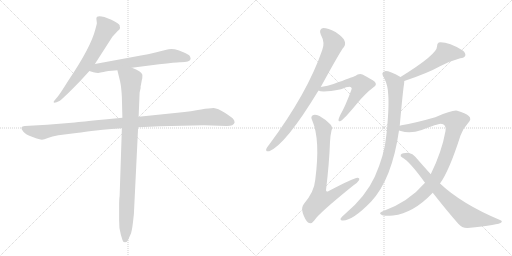
t = 0.00 s
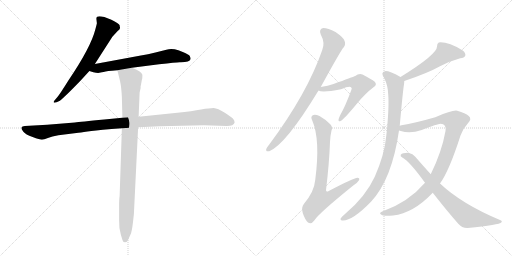
t = 1.97 s
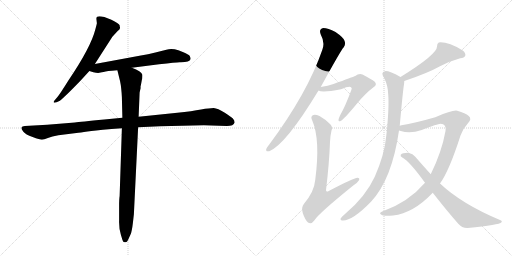
t = 3.93 s
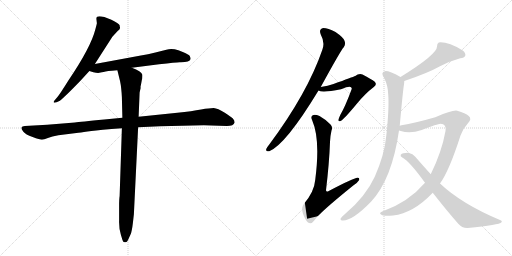
t = 5.90 s
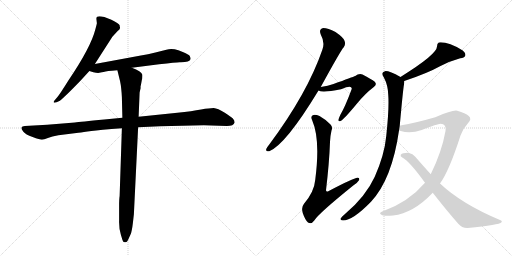
t = 7.87 s
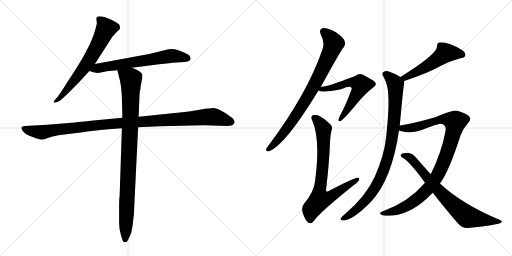
t = 9.83 s

The animated SVG that drew these frames (rendered in a browser with its animation timeline set to each time). Animation: 11 CSS @keyframes rules; one cycle of 9.83 s.

<svg version="1.1" viewBox="0 0 2048 1024" xmlns="http://www.w3.org/2000/svg">
  <g stroke="lightgray" stroke-dasharray="1,1" stroke-width="1" transform="scale(4, 4)">
    <line x1="0" y1="0" x2="256" y2="256"></line>
    <line x1="256" y1="0" x2="0" y2="256"></line>
    <line x1="128" y1="0" x2="128" y2="256"></line>
    <line x1="0" y1="128" x2="256" y2="128"></line>
    <line x1="256" y1="0" x2="512" y2="256"></line>
    <line x1="512" y1="0" x2="256" y2="256"></line>
    <line x1="384" y1="0" x2="384" y2="256"></line>
    <line x1="256" y1="128" x2="512" y2="128"></line>
  </g>
<g transform="scale(1, -1) translate(0, -850)">
   <style type="text/css">
    @keyframes keyframes0 {
      from {
       stroke: black;
       stroke-dashoffset: 662;
       stroke-width: 128;
       }
       68% {
       animation-timing-function: step-end;
       stroke: black;
       stroke-dashoffset: 0;
       stroke-width: 128;
       }
       to {
       stroke: black;
       stroke-width: 1024;
       }
       }
       #make-me-a-hanzi-animation-0 {
         animation: keyframes0 0.788737s both;
         animation-delay: 0.000000s;
         animation-timing-function: linear;
       }
    @keyframes keyframes1 {
      from {
       stroke: black;
       stroke-dashoffset: 650;
       stroke-width: 128;
       }
       68% {
       animation-timing-function: step-end;
       stroke: black;
       stroke-dashoffset: 0;
       stroke-width: 128;
       }
       to {
       stroke: black;
       stroke-width: 1024;
       }
       }
       #make-me-a-hanzi-animation-1 {
         animation: keyframes1 0.778971s both;
         animation-delay: 0.788737s;
         animation-timing-function: linear;
       }
    @keyframes keyframes2 {
      from {
       stroke: black;
       stroke-dashoffset: 1098;
       stroke-width: 128;
       }
       78% {
       animation-timing-function: step-end;
       stroke: black;
       stroke-dashoffset: 0;
       stroke-width: 128;
       }
       to {
       stroke: black;
       stroke-width: 1024;
       }
       }
       #make-me-a-hanzi-animation-2 {
         animation: keyframes2 1.143555s both;
         animation-delay: 1.567708s;
         animation-timing-function: linear;
       }
    @keyframes keyframes3 {
      from {
       stroke: black;
       stroke-dashoffset: 952;
       stroke-width: 128;
       }
       76% {
       animation-timing-function: step-end;
       stroke: black;
       stroke-dashoffset: 0;
       stroke-width: 128;
       }
       to {
       stroke: black;
       stroke-width: 1024;
       }
       }
       #make-me-a-hanzi-animation-3 {
         animation: keyframes3 1.024740s both;
         animation-delay: 2.711263s;
         animation-timing-function: linear;
       }
    @keyframes keyframes4 {
      from {
       stroke: black;
       stroke-dashoffset: 817;
       stroke-width: 128;
       }
       73% {
       animation-timing-function: step-end;
       stroke: black;
       stroke-dashoffset: 0;
       stroke-width: 128;
       }
       to {
       stroke: black;
       stroke-width: 1024;
       }
       }
       #make-me-a-hanzi-animation-4 {
         animation: keyframes4 0.914876s both;
         animation-delay: 3.736003s;
         animation-timing-function: linear;
       }
    @keyframes keyframes5 {
      from {
       stroke: black;
       stroke-dashoffset: 586;
       stroke-width: 128;
       }
       66% {
       animation-timing-function: step-end;
       stroke: black;
       stroke-dashoffset: 0;
       stroke-width: 128;
       }
       to {
       stroke: black;
       stroke-width: 1024;
       }
       }
       #make-me-a-hanzi-animation-5 {
         animation: keyframes5 0.726888s both;
         animation-delay: 4.650879s;
         animation-timing-function: linear;
       }
    @keyframes keyframes6 {
      from {
       stroke: black;
       stroke-dashoffset: 763;
       stroke-width: 128;
       }
       71% {
       animation-timing-function: step-end;
       stroke: black;
       stroke-dashoffset: 0;
       stroke-width: 128;
       }
       to {
       stroke: black;
       stroke-width: 1024;
       }
       }
       #make-me-a-hanzi-animation-6 {
         animation: keyframes6 0.870931s both;
         animation-delay: 5.377767s;
         animation-timing-function: linear;
       }
    @keyframes keyframes7 {
      from {
       stroke: black;
       stroke-dashoffset: 521;
       stroke-width: 128;
       }
       63% {
       animation-timing-function: step-end;
       stroke: black;
       stroke-dashoffset: 0;
       stroke-width: 128;
       }
       to {
       stroke: black;
       stroke-width: 1024;
       }
       }
       #make-me-a-hanzi-animation-7 {
         animation: keyframes7 0.673991s both;
         animation-delay: 6.248698s;
         animation-timing-function: linear;
       }
    @keyframes keyframes8 {
      from {
       stroke: black;
       stroke-dashoffset: 920;
       stroke-width: 128;
       }
       75% {
       animation-timing-function: step-end;
       stroke: black;
       stroke-dashoffset: 0;
       stroke-width: 128;
       }
       to {
       stroke: black;
       stroke-width: 1024;
       }
       }
       #make-me-a-hanzi-animation-8 {
         animation: keyframes8 0.998698s both;
         animation-delay: 6.922689s;
         animation-timing-function: linear;
       }
    @keyframes keyframes9 {
      from {
       stroke: black;
       stroke-dashoffset: 985;
       stroke-width: 128;
       }
       76% {
       animation-timing-function: step-end;
       stroke: black;
       stroke-dashoffset: 0;
       stroke-width: 128;
       }
       to {
       stroke: black;
       stroke-width: 1024;
       }
       }
       #make-me-a-hanzi-animation-9 {
         animation: keyframes9 1.051595s both;
         animation-delay: 7.921387s;
         animation-timing-function: linear;
       }
    @keyframes keyframes10 {
      from {
       stroke: black;
       stroke-dashoffset: 750;
       stroke-width: 128;
       }
       71% {
       animation-timing-function: step-end;
       stroke: black;
       stroke-dashoffset: 0;
       stroke-width: 128;
       }
       to {
       stroke: black;
       stroke-width: 1024;
       }
       }
       #make-me-a-hanzi-animation-10 {
         animation: keyframes10 0.860352s both;
         animation-delay: 8.972982s;
         animation-timing-function: linear;
       }
</style>
<path d="M 379.5 594.0 L 449.5 703.0 L 472.5 728.0 Q 476.5 730.0 478.5 734.0 L 480.5 739.0 Q 478.5 744.0 478.5 749.0 Q 475.5 757.0 445.5 771.0 Q 385.5 796.0 385.5 775.0 L 387.5 757.0 Q 387.5 755.0 381.5 733.0 Q 363.5 661.0 273.5 528.0 Q 238.5 472.0 230.5 463.0 L 219.5 450.0 Q 215.5 446.0 214.5 442.0 Q 214.5 437.0 226.5 441.0 L 239.5 447.0 Q 246.5 452.0 278.5 483.0 Q 308.5 513.0 325.5 531.0 L 357.5 566.0 L 379.5 594.0 Z" fill="lightgray"></path> 
<path d="M 527.5 579.0 L 636.5 593.0 Q 704.5 601.0 718.5 601.0 Q 758.5 600.0 762.5 614.0 Q 762.5 619.0 758.5 627.0 Q 753.5 633.0 733.5 641.0 L 713.5 649.0 Q 686.5 658.0 665.5 651.0 L 621.5 640.0 Q 591.5 633.0 563.5 628.0 L 379.5 594.0 C 349.5 589.0 328.5 575.0 357.5 566.0 L 373.5 561.0 Q 384.5 558.0 392.5 558.0 L 407.5 561.0 Q 413.5 561.0 422.5 564.0 Q 431.5 567.0 447.5 567.0 L 469.5 569.0 L 527.5 579.0 Z" fill="lightgray"></path> 
<path d="M 640.5 345.0 L 815.5 349.0 L 907.5 346.0 Q 934.5 346.0 938.5 360.0 Q 938.5 369.0 931.5 376.0 Q 924.5 383.0 897.5 400.0 Q 871.5 417.0 854.5 418.0 Q 838.5 418.0 804.5 412.0 Q 769.5 405.0 709.5 399.0 L 554.5 383.0 L 489.5 379.0 L 417.5 372.0 Q 320.5 363.0 299.5 360.0 L 188.5 351.0 L 99.5 346.0 Q 87.5 345.0 85.5 339.0 Q 85.5 333.0 93.5 323.0 Q 101.5 312.0 130.5 302.0 Q 159.5 291.0 167.5 291.0 Q 175.5 291.0 191.5 298.0 Q 207.5 305.0 233.5 309.0 L 313.5 319.0 Q 332.5 321.0 365.5 326.0 Q 396.5 330.0 487.5 337.0 L 552.5 341.0 L 640.5 345.0 Z" fill="lightgray"></path> 
<path d="M 554.5 383.0 L 558.5 480.0 L 562.5 498.0 Q 561.5 505.0 563.5 509.0 L 567.5 531.0 Q 569.5 534.0 569.5 551.0 Q 565.5 565.0 527.5 579.0 C 499.5 591.0 462.5 598.0 469.5 569.0 L 480.5 524.0 Q 485.5 501.0 487.5 461.0 L 489.5 379.0 L 487.5 337.0 L 478.5 66.0 Q 476.5 55.0 476.5 27.0 L 476.5 -32.0 Q 475.5 -65.0 483.5 -89.0 L 489.5 -109.0 Q 491.5 -119.0 499.5 -119.0 Q 508.5 -120.0 512.5 -109.0 L 522.5 -87.0 Q 527.5 -76.0 531.5 -42.0 L 535.5 -7.0 L 552.5 341.0 L 554.5 383.0 Z" fill="lightgray"></path> 
<path d="M 1283.0 502.5 Q 1365.0 652.5 1375.0 661.5 Q 1384.0 673.5 1378.0 687.5 Q 1374.0 700.5 1342.0 722.5 Q 1312.0 738.5 1293.0 738.5 Q 1274.0 734.5 1283.0 712.5 Q 1301.0 679.5 1289.0 650.5 Q 1229.0 476.5 1077.0 272.5 Q 1067.0 260.5 1065.0 254.5 Q 1062.0 241.5 1077.0 245.5 Q 1143.0 272.5 1274.0 488.5 L 1283.0 502.5 Z" fill="lightgray"></path> 
<path d="M 1274.0 488.5 Q 1289.0 478.5 1364.0 493.5 Q 1400.0 508.5 1405.0 500.5 Q 1409.0 497.5 1405.0 489.5 Q 1380.0 422.5 1361.0 390.5 Q 1355.0 377.5 1354.0 371.5 Q 1353.0 361.5 1364.0 367.5 Q 1376.0 373.5 1429.0 437.5 Q 1462.0 477.5 1494.0 501.5 Q 1510.0 511.5 1499.0 523.5 Q 1486.0 533.5 1450.0 552.5 Q 1434.0 556.5 1421.0 546.5 Q 1411.0 542.5 1334.0 514.5 Q 1312.0 507.5 1283.0 502.5 C 1253.0 497.5 1249.0 496.5 1274.0 488.5 Z" fill="lightgray"></path> 
<path d="M 1326.0 328.5 Q 1332.0 341.5 1322.0 352.5 Q 1300.0 374.5 1278.0 386.5 Q 1260.0 393.5 1251.0 389.5 Q 1241.0 383.5 1249.0 368.5 Q 1282.0 292.5 1261.0 131.5 Q 1257.0 83.5 1216.0 35.5 Q 1204.0 20.5 1211.0 -1.5 Q 1220.0 -28.5 1232.0 -39.5 Q 1245.0 -48.5 1257.0 -31.5 Q 1273.0 -4.5 1413.0 108.5 Q 1431.0 120.5 1436.0 129.5 Q 1440.0 139.5 1430.0 139.5 Q 1414.0 138.5 1315.0 86.5 Q 1305.0 80.5 1304.0 89.5 Q 1317.0 198.5 1320.0 282.5 Q 1321.0 307.5 1326.0 328.5 Z" fill="lightgray"></path> 
<path d="M 1617.0 526.5 Q 1710.0 557.5 1760.0 585.5 Q 1803.0 607.5 1841.0 617.5 Q 1857.0 618.5 1861.0 627.5 Q 1864.0 637.5 1851.0 648.5 Q 1791.0 684.5 1755.0 680.5 Q 1748.0 676.5 1748.0 664.5 Q 1749.0 633.5 1602.0 542.5 C 1577.0 526.5 1589.0 516.5 1617.0 526.5 Z" fill="lightgray"></path> 
<path d="M 1599.0 347.5 Q 1612.0 492.5 1616.0 512.5 Q 1617.0 519.5 1617.0 526.5 C 1618.0 534.5 1618.0 534.5 1602.0 542.5 Q 1556.0 567.5 1540.0 565.5 Q 1521.0 561.5 1536.0 539.5 Q 1552.0 509.5 1553.0 470.5 Q 1557.0 416.5 1545.0 306.5 Q 1538.0 231.5 1499.0 143.5 Q 1463.0 64.5 1380.0 -5.5 Q 1365.0 -18.5 1362.0 -24.5 Q 1361.0 -31.5 1372.0 -31.5 Q 1411.0 -31.5 1484.0 43.5 Q 1568.0 133.5 1596.0 328.5 L 1599.0 347.5 Z" fill="lightgray"></path> 
<path d="M 1760.0 116.5 Q 1797.0 167.5 1842.0 308.5 Q 1852.0 336.5 1871.0 356.5 Q 1889.0 374.5 1875.0 386.5 Q 1862.0 398.5 1829.0 407.5 Q 1811.0 411.5 1741.0 381.5 Q 1657.0 357.5 1606.0 349.5 Q 1602.0 349.5 1599.0 347.5 C 1570.0 341.5 1567.0 336.5 1596.0 328.5 Q 1600.0 328.5 1603.0 326.5 Q 1640.0 313.5 1687.0 330.5 Q 1751.0 355.5 1762.0 355.5 Q 1787.0 354.5 1782.0 326.5 Q 1767.0 242.5 1723.0 153.5 L 1700.0 119.5 Q 1634.0 41.5 1527.0 3.5 Q 1514.0 -2.5 1526.0 -8.5 Q 1532.0 -14.5 1572.0 -11.5 Q 1653.0 -2.5 1731.0 79.5 L 1760.0 116.5 Z" fill="lightgray"></path> 
<path d="M 1731.0 79.5 Q 1785.0 10.5 1833.0 -44.5 Q 1848.0 -62.5 1871.0 -61.5 Q 1998.0 -49.5 2006.0 -38.5 Q 2010.0 -32.5 2000.0 -29.5 Q 1847.0 34.5 1760.0 116.5 L 1723.0 153.5 Q 1695.0 184.5 1661.0 223.5 Q 1651.0 236.5 1636.0 238.5 Q 1611.0 239.5 1603.0 231.5 Q 1600.0 225.5 1609.0 220.5 Q 1639.0 204.5 1700.0 119.5 L 1731.0 79.5 Z" fill="lightgray"></path> 
      <clipPath id="make-me-a-hanzi-clip-0">
      <path d="M 379.5 594.0 L 449.5 703.0 L 472.5 728.0 Q 476.5 730.0 478.5 734.0 L 480.5 739.0 Q 478.5 744.0 478.5 749.0 Q 475.5 757.0 445.5 771.0 Q 385.5 796.0 385.5 775.0 L 387.5 757.0 Q 387.5 755.0 381.5 733.0 Q 363.5 661.0 273.5 528.0 Q 238.5 472.0 230.5 463.0 L 219.5 450.0 Q 215.5 446.0 214.5 442.0 Q 214.5 437.0 226.5 441.0 L 239.5 447.0 Q 246.5 452.0 278.5 483.0 Q 308.5 513.0 325.5 531.0 L 357.5 566.0 L 379.5 594.0 Z" fill="lightgray"></path>
      </clipPath>
      <path clip-path="url(#make-me-a-hanzi-clip-0)" d="M 396.5 774.0 L 424.5 736.0 L 396.5 677.0 L 315.5 551.0 L 263.5 484.0 L 220.5 444.0 " fill="none" id="make-me-a-hanzi-animation-0" stroke-dasharray="534 1068" stroke-linecap="round"></path>

      <clipPath id="make-me-a-hanzi-clip-1">
      <path d="M 527.5 579.0 L 636.5 593.0 Q 704.5 601.0 718.5 601.0 Q 758.5 600.0 762.5 614.0 Q 762.5 619.0 758.5 627.0 Q 753.5 633.0 733.5 641.0 L 713.5 649.0 Q 686.5 658.0 665.5 651.0 L 621.5 640.0 Q 591.5 633.0 563.5 628.0 L 379.5 594.0 C 349.5 589.0 328.5 575.0 357.5 566.0 L 373.5 561.0 Q 384.5 558.0 392.5 558.0 L 407.5 561.0 Q 413.5 561.0 422.5 564.0 Q 431.5 567.0 447.5 567.0 L 469.5 569.0 L 527.5 579.0 Z" fill="lightgray"></path>
      </clipPath>
      <path clip-path="url(#make-me-a-hanzi-clip-1)" d="M 362.5 569.0 L 405.5 581.0 L 690.5 627.0 L 750.5 617.0 " fill="none" id="make-me-a-hanzi-animation-1" stroke-dasharray="522 1044" stroke-linecap="round"></path>

      <clipPath id="make-me-a-hanzi-clip-2">
      <path d="M 640.5 345.0 L 815.5 349.0 L 907.5 346.0 Q 934.5 346.0 938.5 360.0 Q 938.5 369.0 931.5 376.0 Q 924.5 383.0 897.5 400.0 Q 871.5 417.0 854.5 418.0 Q 838.5 418.0 804.5 412.0 Q 769.5 405.0 709.5 399.0 L 554.5 383.0 L 489.5 379.0 L 417.5 372.0 Q 320.5 363.0 299.5 360.0 L 188.5 351.0 L 99.5 346.0 Q 87.5 345.0 85.5 339.0 Q 85.5 333.0 93.5 323.0 Q 101.5 312.0 130.5 302.0 Q 159.5 291.0 167.5 291.0 Q 175.5 291.0 191.5 298.0 Q 207.5 305.0 233.5 309.0 L 313.5 319.0 Q 332.5 321.0 365.5 326.0 Q 396.5 330.0 487.5 337.0 L 552.5 341.0 L 640.5 345.0 Z" fill="lightgray"></path>
      </clipPath>
      <path clip-path="url(#make-me-a-hanzi-clip-2)" d="M 94.5 338.0 L 129.5 325.0 L 174.5 321.0 L 385.5 350.0 L 831.5 383.0 L 861.5 382.0 L 927.5 362.0 " fill="none" id="make-me-a-hanzi-animation-2" stroke-dasharray="970 1940" stroke-linecap="round"></path>

      <clipPath id="make-me-a-hanzi-clip-3">
      <path d="M 554.5 383.0 L 558.5 480.0 L 562.5 498.0 Q 561.5 505.0 563.5 509.0 L 567.5 531.0 Q 569.5 534.0 569.5 551.0 Q 565.5 565.0 527.5 579.0 C 499.5 591.0 462.5 598.0 469.5 569.0 L 480.5 524.0 Q 485.5 501.0 487.5 461.0 L 489.5 379.0 L 487.5 337.0 L 478.5 66.0 Q 476.5 55.0 476.5 27.0 L 476.5 -32.0 Q 475.5 -65.0 483.5 -89.0 L 489.5 -109.0 Q 491.5 -119.0 499.5 -119.0 Q 508.5 -120.0 512.5 -109.0 L 522.5 -87.0 Q 527.5 -76.0 531.5 -42.0 L 535.5 -7.0 L 552.5 341.0 L 554.5 383.0 Z" fill="lightgray"></path>
      </clipPath>
      <path clip-path="url(#make-me-a-hanzi-clip-3)" d="M 477.5 563.0 L 523.5 533.0 L 522.5 378.0 L 500.5 -108.0 " fill="none" id="make-me-a-hanzi-animation-3" stroke-dasharray="824 1648" stroke-linecap="round"></path>

      <clipPath id="make-me-a-hanzi-clip-4">
      <path d="M 1283.0 502.5 Q 1365.0 652.5 1375.0 661.5 Q 1384.0 673.5 1378.0 687.5 Q 1374.0 700.5 1342.0 722.5 Q 1312.0 738.5 1293.0 738.5 Q 1274.0 734.5 1283.0 712.5 Q 1301.0 679.5 1289.0 650.5 Q 1229.0 476.5 1077.0 272.5 Q 1067.0 260.5 1065.0 254.5 Q 1062.0 241.5 1077.0 245.5 Q 1143.0 272.5 1274.0 488.5 L 1283.0 502.5 Z" fill="lightgray"></path>
      </clipPath>
      <path clip-path="url(#make-me-a-hanzi-clip-4)" d="M 1295.0 722.5 L 1312.0 709.5 L 1335.0 676.5 L 1280.0 550.5 L 1179.0 380.5 L 1115.0 294.5 L 1074.0 254.5 " fill="none" id="make-me-a-hanzi-animation-4" stroke-dasharray="689 1378" stroke-linecap="round"></path>

      <clipPath id="make-me-a-hanzi-clip-5">
      <path d="M 1274.0 488.5 Q 1289.0 478.5 1364.0 493.5 Q 1400.0 508.5 1405.0 500.5 Q 1409.0 497.5 1405.0 489.5 Q 1380.0 422.5 1361.0 390.5 Q 1355.0 377.5 1354.0 371.5 Q 1353.0 361.5 1364.0 367.5 Q 1376.0 373.5 1429.0 437.5 Q 1462.0 477.5 1494.0 501.5 Q 1510.0 511.5 1499.0 523.5 Q 1486.0 533.5 1450.0 552.5 Q 1434.0 556.5 1421.0 546.5 Q 1411.0 542.5 1334.0 514.5 Q 1312.0 507.5 1283.0 502.5 C 1253.0 497.5 1249.0 496.5 1274.0 488.5 Z" fill="lightgray"></path>
      </clipPath>
      <path clip-path="url(#make-me-a-hanzi-clip-5)" d="M 1279.0 490.5 L 1391.0 519.5 L 1420.0 520.5 L 1443.0 511.5 L 1395.0 418.5 L 1361.0 373.5 " fill="none" id="make-me-a-hanzi-animation-5" stroke-dasharray="458 916" stroke-linecap="round"></path>

      <clipPath id="make-me-a-hanzi-clip-6">
      <path d="M 1326.0 328.5 Q 1332.0 341.5 1322.0 352.5 Q 1300.0 374.5 1278.0 386.5 Q 1260.0 393.5 1251.0 389.5 Q 1241.0 383.5 1249.0 368.5 Q 1282.0 292.5 1261.0 131.5 Q 1257.0 83.5 1216.0 35.5 Q 1204.0 20.5 1211.0 -1.5 Q 1220.0 -28.5 1232.0 -39.5 Q 1245.0 -48.5 1257.0 -31.5 Q 1273.0 -4.5 1413.0 108.5 Q 1431.0 120.5 1436.0 129.5 Q 1440.0 139.5 1430.0 139.5 Q 1414.0 138.5 1315.0 86.5 Q 1305.0 80.5 1304.0 89.5 Q 1317.0 198.5 1320.0 282.5 Q 1321.0 307.5 1326.0 328.5 Z" fill="lightgray"></path>
      </clipPath>
      <path clip-path="url(#make-me-a-hanzi-clip-6)" d="M 1258.0 378.5 L 1280.0 356.5 L 1294.0 327.5 L 1293.0 208.5 L 1277.0 88.5 L 1282.0 53.5 L 1321.0 62.5 L 1429.0 131.5 " fill="none" id="make-me-a-hanzi-animation-6" stroke-dasharray="635 1270" stroke-linecap="round"></path>

      <clipPath id="make-me-a-hanzi-clip-7">
      <path d="M 1617.0 526.5 Q 1710.0 557.5 1760.0 585.5 Q 1803.0 607.5 1841.0 617.5 Q 1857.0 618.5 1861.0 627.5 Q 1864.0 637.5 1851.0 648.5 Q 1791.0 684.5 1755.0 680.5 Q 1748.0 676.5 1748.0 664.5 Q 1749.0 633.5 1602.0 542.5 C 1577.0 526.5 1589.0 516.5 1617.0 526.5 Z" fill="lightgray"></path>
      </clipPath>
      <path clip-path="url(#make-me-a-hanzi-clip-7)" d="M 1850.0 631.5 L 1833.0 637.5 L 1780.0 637.5 L 1742.0 606.5 L 1655.0 555.5 L 1623.0 542.5 L 1615.0 547.5 " fill="none" id="make-me-a-hanzi-animation-7" stroke-dasharray="393 786" stroke-linecap="round"></path>

      <clipPath id="make-me-a-hanzi-clip-8">
      <path d="M 1599.0 347.5 Q 1612.0 492.5 1616.0 512.5 Q 1617.0 519.5 1617.0 526.5 C 1618.0 534.5 1618.0 534.5 1602.0 542.5 Q 1556.0 567.5 1540.0 565.5 Q 1521.0 561.5 1536.0 539.5 Q 1552.0 509.5 1553.0 470.5 Q 1557.0 416.5 1545.0 306.5 Q 1538.0 231.5 1499.0 143.5 Q 1463.0 64.5 1380.0 -5.5 Q 1365.0 -18.5 1362.0 -24.5 Q 1361.0 -31.5 1372.0 -31.5 Q 1411.0 -31.5 1484.0 43.5 Q 1568.0 133.5 1596.0 328.5 L 1599.0 347.5 Z" fill="lightgray"></path>
      </clipPath>
      <path clip-path="url(#make-me-a-hanzi-clip-8)" d="M 1542.0 551.5 L 1579.0 519.5 L 1582.0 509.5 L 1577.0 362.5 L 1551.0 218.5 L 1526.0 147.5 L 1488.0 79.5 L 1423.0 9.5 L 1370.0 -24.5 " fill="none" id="make-me-a-hanzi-animation-8" stroke-dasharray="792 1584" stroke-linecap="round"></path>

      <clipPath id="make-me-a-hanzi-clip-9">
      <path d="M 1760.0 116.5 Q 1797.0 167.5 1842.0 308.5 Q 1852.0 336.5 1871.0 356.5 Q 1889.0 374.5 1875.0 386.5 Q 1862.0 398.5 1829.0 407.5 Q 1811.0 411.5 1741.0 381.5 Q 1657.0 357.5 1606.0 349.5 Q 1602.0 349.5 1599.0 347.5 C 1570.0 341.5 1567.0 336.5 1596.0 328.5 Q 1600.0 328.5 1603.0 326.5 Q 1640.0 313.5 1687.0 330.5 Q 1751.0 355.5 1762.0 355.5 Q 1787.0 354.5 1782.0 326.5 Q 1767.0 242.5 1723.0 153.5 L 1700.0 119.5 Q 1634.0 41.5 1527.0 3.5 Q 1514.0 -2.5 1526.0 -8.5 Q 1532.0 -14.5 1572.0 -11.5 Q 1653.0 -2.5 1731.0 79.5 L 1760.0 116.5 Z" fill="lightgray"></path>
      </clipPath>
      <path clip-path="url(#make-me-a-hanzi-clip-9)" d="M 1601.0 332.5 L 1694.0 348.5 L 1757.0 373.5 L 1780.0 374.5 L 1821.0 363.5 L 1783.0 221.5 L 1750.0 149.5 L 1717.0 100.5 L 1624.0 24.5 L 1560.0 -0.5 L 1533.0 -3.5 " fill="none" id="make-me-a-hanzi-animation-9" stroke-dasharray="857 1714" stroke-linecap="round"></path>

      <clipPath id="make-me-a-hanzi-clip-10">
      <path d="M 1731.0 79.5 Q 1785.0 10.5 1833.0 -44.5 Q 1848.0 -62.5 1871.0 -61.5 Q 1998.0 -49.5 2006.0 -38.5 Q 2010.0 -32.5 2000.0 -29.5 Q 1847.0 34.5 1760.0 116.5 L 1723.0 153.5 Q 1695.0 184.5 1661.0 223.5 Q 1651.0 236.5 1636.0 238.5 Q 1611.0 239.5 1603.0 231.5 Q 1600.0 225.5 1609.0 220.5 Q 1639.0 204.5 1700.0 119.5 L 1731.0 79.5 Z" fill="lightgray"></path>
      </clipPath>
      <path clip-path="url(#make-me-a-hanzi-clip-10)" d="M 1610.0 228.5 L 1644.0 216.5 L 1754.0 87.5 L 1868.0 -16.5 L 2001.0 -35.5 " fill="none" id="make-me-a-hanzi-animation-10" stroke-dasharray="622 1244" stroke-linecap="round"></path>

</g>
</svg>
